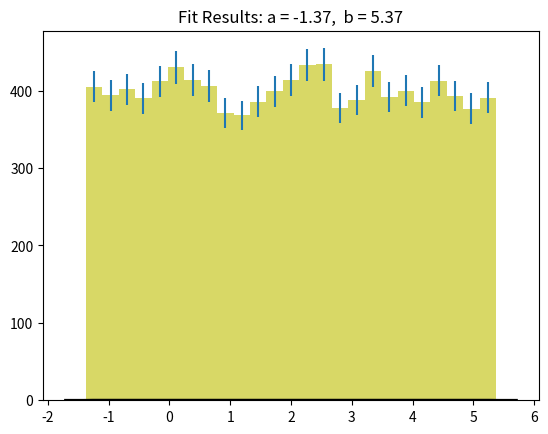

This chart was generated by the following Python code:
from scipy.stats import norm,uniform 
import scipy.stats as stats
import numpy as np
import pandas as pd
import matplotlib.pyplot as plt
import math

def calc_percentile():
    print(norm.ppf(0.25,2,5))
    print(norm.ppf(0.75,2,5))

def sample_n():
    np.random.seed(1)
    sample = norm.rvs(loc=2, scale=5, size=10000)
    x = np.arange(35)
    df = pd.DataFrame(sample)
    # boxplot:
    # df.boxplot() 
    # histogram: 
    n, bins, _ = plt.hist(sample,bins=25,density=False,alpha=0.6,color='g')
    mid = 0.5*(bins[1:] + bins[:-1])
    plt.errorbar(mid, n, yerr=np.sqrt(n), fmt='none')
    xmin, xmax = plt.xlim()
    x = np.linspace(xmin, xmax, 100)
    p = norm.pdf(x, 2, 5)
    plt.plot(x, p, 'k', linewidth=2)
    title = "Fit Results: mu = %.2f,  std = %.2f" % (2, 5)
    plt.title(title)
    plt.show()

def sample_u1(): 
    np.random.seed(1)
    sample = uniform.rvs(loc=2-5*math.sqrt(3), scale=10*math.sqrt(3), size=10000)
    n, bins, _ = plt.hist(sample,bins=25,density=False,alpha=0.6,color='b')
    mid = 0.5*(bins[1:] + bins[:-1])
    plt.errorbar(mid, n, yerr=np.sqrt(n), fmt='none')
    xmin, xmax = plt.xlim()
    x = np.linspace(xmin, xmax, 50)
    p = uniform.pdf(x, 2-5*math.sqrt(3), 10*math.sqrt(3))
    plt.plot(x, p, 'k', linewidth=2)
    title = "Fit Results: a = %.2f,  b = %.2f" % (2-5*math.sqrt(3), 2+5*math.sqrt(3))
    plt.title(title)
    # df = pd.DataFrame(sample)
    # df.boxplot()
    plt.show()

def sample_u2(): 
    np.random.seed(1)
    sample = uniform.rvs(loc=-1.3724, scale=6.7448, size=10000)
    n, bins, _ = plt.hist(sample,bins=25,density=False,alpha=0.6,color='y')
    mid = 0.5*(bins[1:] + bins[:-1])
    plt.errorbar(mid, n, yerr=np.sqrt(n), fmt='none')
    xmin, xmax = plt.xlim()
    x = np.linspace(xmin, xmax, 50)
    p = uniform.pdf(x, -1.3723, 6.7448)
    plt.plot(x, p, 'k', linewidth=2)
    title = "Fit Results: a = %.2f,  b = %.2f" % (-1.3724, 5.3724)
    plt.title(title)
    # df = pd.DataFrame(sample)
    # df.boxplot()
    plt.show()

sample_u2()